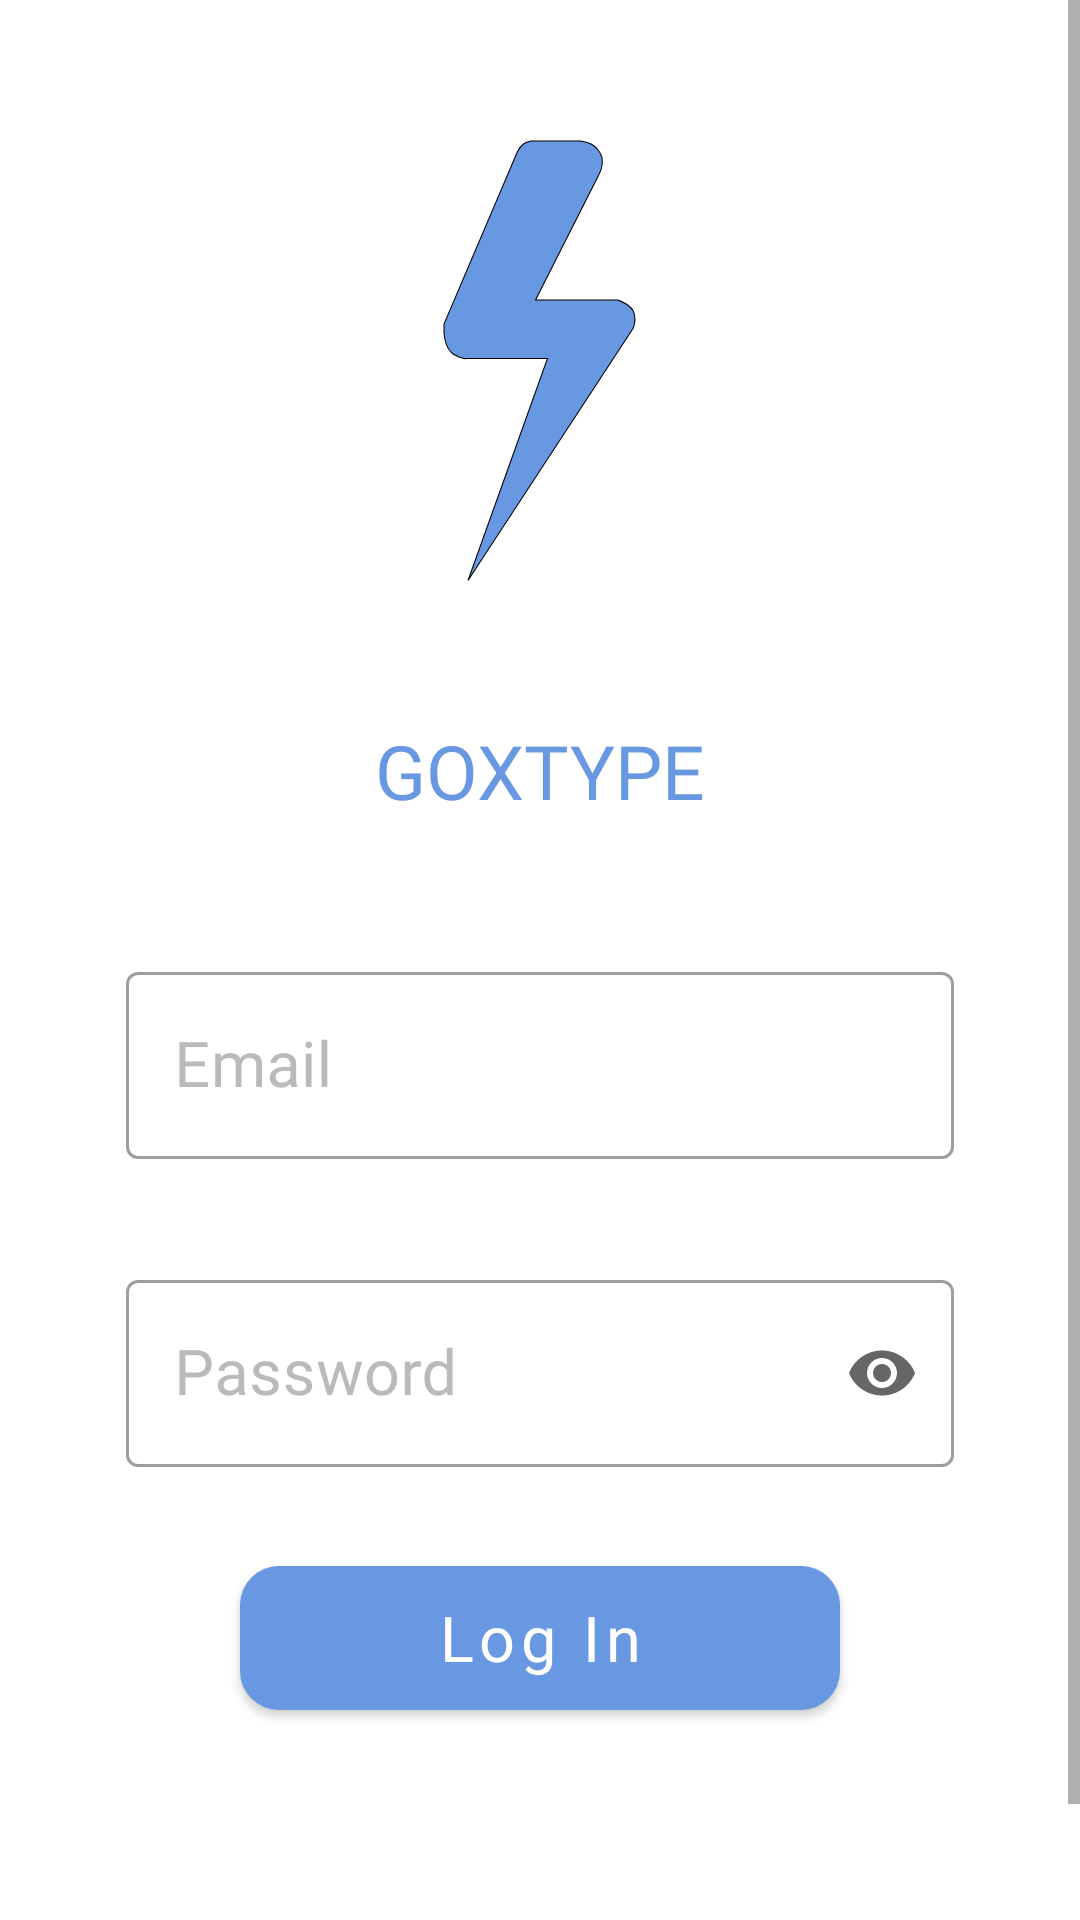

Reconstruct the res/layout file that produces this screen, plus the resources it refers to.
<!-- AndroidManifest.xml: application theme Theme.Goxtype_android -->
<!-- res/layout/fragment_auth_log_in.xml -->
<?xml version="1.0" encoding="utf-8"?>
<FrameLayout xmlns:android="http://schemas.android.com/apk/res/android"
    xmlns:app="http://schemas.android.com/apk/res-auto"
    android:layout_width="match_parent"
    android:layout_height="match_parent">

    <ScrollView
        android:layout_width="match_parent"
        android:layout_height="match_parent">

        <LinearLayout
            android:layout_width="match_parent"
            android:layout_height="match_parent"
            android:background="@color/background"
            android:orientation="vertical">

            <ImageView
                android:layout_width="wrap_content"
                android:layout_height="wrap_content"
                android:layout_gravity="center_horizontal"
                app:srcCompat="@drawable/logo_primary_color" />

            <TextView
                android:layout_width="wrap_content"
                android:layout_height="wrap_content"
                android:layout_gravity="center_horizontal"
                android:fontFamily="@font/inter_bold"
                android:text="@string/app_name"
                android:textColor="@color/colorPrimary"
                android:textSize="25sp" />

            <com.google.android.material.textfield.TextInputLayout
                android:id="@+id/log_in_email_text_layout"
                style="@style/Widget.MaterialComponents.TextInputLayout.OutlinedBox"
                android:layout_width="match_parent"
                android:layout_height="wrap_content"
                android:layout_marginLeft="42dp"
                android:layout_marginTop="45dp"
                android:layout_marginRight="42dp"
                android:hint="Email"
                android:textColorHint="@color/colorAccent">

                <com.google.android.material.textfield.TextInputEditText
                    android:id="@+id/log_in_email_edit_text"
                    android:layout_width="match_parent"
                    android:layout_height="wrap_content"
                    android:fontFamily="@font/raleway_bold"
                    android:inputType="textEmailAddress"
                    android:singleLine="true"
                    android:textColor="@color/text_color"
                    android:textSize="21sp" />

            </com.google.android.material.textfield.TextInputLayout>

            <com.google.android.material.textfield.TextInputLayout
                android:id="@+id/log_in_password_text_layout"
                style="@style/Widget.MaterialComponents.TextInputLayout.OutlinedBox"
                android:layout_width="match_parent"
                android:layout_height="wrap_content"
                android:layout_marginLeft="42dp"
                android:layout_marginTop="35dp"
                android:layout_marginRight="42dp"
                android:hint="Password"
                android:textColorHint="@color/colorAccent"
                app:endIconMode="password_toggle">

                <com.google.android.material.textfield.TextInputEditText
                    android:id="@+id/log_in_password_edit_text"
                    android:layout_width="match_parent"
                    android:layout_height="wrap_content"
                    android:fontFamily="@font/raleway_bold"
                    android:inputType="textPassword"
                    android:singleLine="true"
                    android:textColor="@color/text_color"
                    android:textSize="21sp" />

            </com.google.android.material.textfield.TextInputLayout>

            <Button
                android:id="@+id/log_in_button"
                android:layout_width="200dp"
                android:layout_height="60dp"
                android:layout_gravity="center_horizontal"
                android:layout_marginTop="27dp"
                android:fontFamily="@font/raleway_bold"
                android:text="Log In"
                android:textAllCaps="false"
                android:textSize="21sp"
                app:cornerRadius="13dp" />

            <LinearLayout
                android:layout_width="wrap_content"
                android:layout_height="wrap_content"
                android:layout_gravity="center_horizontal"
                android:layout_marginTop="57dp">

                <TextView
                    android:layout_width="wrap_content"
                    android:layout_height="wrap_content"
                    android:fontFamily="@font/raleway_medium"
                    android:text="New member?"
                    android:textColor="@color/text_color"
                    android:textSize="18sp" />

                <Button
                    android:id="@+id/go_sign_up_button"
                    style="?android:attr/borderlessButtonStyle"
                    android:layout_width="wrap_content"
                    android:layout_height="wrap_content"
                    android:fontFamily="@font/raleway_bold"
                    android:text="Sign Up now"
                    android:textAllCaps="false"
                    android:textColor="@color/colorPrimary"
                    android:textSize="21sp" />

            </LinearLayout>

        </LinearLayout>

    </ScrollView>

</FrameLayout>
<!-- resources referenced by this layout -->
<resources>
  <color name="background">#FFFFFF</color>
  <color name="colorAccent">#BABABA</color>
  <color name="colorPrimary">#6798E1</color>
  <color name="text_color">#79859D</color>
  <!-- drawable logo_primary_color (drawable) -->
  <?xml version="1.0" encoding="utf-8"?>
  <vector xmlns:android="http://schemas.android.com/apk/res/android"
      android:width="240dp"
      android:height="240dp"
      android:viewportWidth="240"
      android:viewportHeight="240">
      <path
          android:pathData="M88,108L112.5,50.5C112.5,50.5 113.48,48.72 114.5,48C115.36,47.39 117,47 117,47H133.5C133.5,47 135.75,47.32 137,48C137.86,48.46 139,49.5 139,49.5C139,49.5 140.15,50.92 140.5,52C140.98,53.49 140.85,54.48 140.5,56C140.26,57.02 139.5,58.5 139.5,58.5L118.5,100H144.5H146C147.25,100.4 147.93,100.74 149,101.5C149.09,101.56 149.09,101.56 149.23,101.67C149.66,102 150.61,102.76 151,103.5C151.29,104.05 151.37,104.4 151.5,105C151.74,106.15 151.74,106.85 151.5,108C151.37,108.6 151,109.5 151,109.5L96,193.5L122.5,119.5H95.5C95.5,119.5 94.88,119.58 94.5,119.5L93,119L92,118.5L91,118C91,118 90.36,117.42 90,117C88.4,115.11 88,111 88,111V108Z"
          android:fillColor="@color/colorPrimary"/>
      <path
          android:pathData="M149,101.5C149.09,101.56 149.09,101.56 149.23,101.67C149.66,102 150.61,102.76 151,103.5C151.29,104.05 151.37,104.4 151.5,105C151.74,106.15 151.74,106.85 151.5,108C151.37,108.6 151,109.5 151,109.5L96,193.5L122.5,119.5H95.5C95.5,119.5 94.88,119.58 94.5,119.5L93,119L92,118.5L91,118C91,118 90.36,117.42 90,117C88.4,115.11 88,111 88,111V108L112.5,50.5C112.5,50.5 113.48,48.72 114.5,48C115.36,47.39 117,47 117,47C117,47 127.06,47 133.5,47C133.5,47 135.75,47.32 137,48C137.86,48.46 139,49.5 139,49.5C139,49.5 140.15,50.92 140.5,52C140.98,53.49 140.85,54.48 140.5,56C140.26,57.02 139.5,58.5 139.5,58.5L118.5,100C118.5,100 134.35,100 144.5,100C145.09,100 145.41,100 146,100M149,101.5C147.93,100.74 147.25,100.4 146,100M149,101.5C149,101.5 147.17,100.59 146,100"
          android:strokeWidth="0.35"
          android:fillColor="#00000000"
          android:strokeColor="#000000"/>
  </vector>
  <string name="app_name">GOXTYPE</string>
  <style name="Theme.Goxtype_android" parent="Theme.MaterialComponents.DayNight.NoActionBar">
          
          <item name="colorPrimary">@color/colorPrimary</item>
          <item name="colorPrimaryVariant">@color/purple_700</item>
          <item name="colorOnPrimary">@color/white</item>
          
          <item name="colorSecondary">@color/teal_200</item>
          <item name="colorSecondaryVariant">@color/teal_700</item>
          <item name="colorOnSecondary">@color/black</item>
          
          <item name="android:statusBarColor">@color/background</item>
          <item name="android:windowLightStatusBar">true</item>
          
      </style>
  <color name="purple_700">#FF3700B3</color>
  <color name="white">#FFFFFFFF</color>
  <color name="teal_200">#FF03DAC5</color>
  <color name="teal_700">#FF018786</color>
  <color name="black">#FF000000</color>
</resources>
